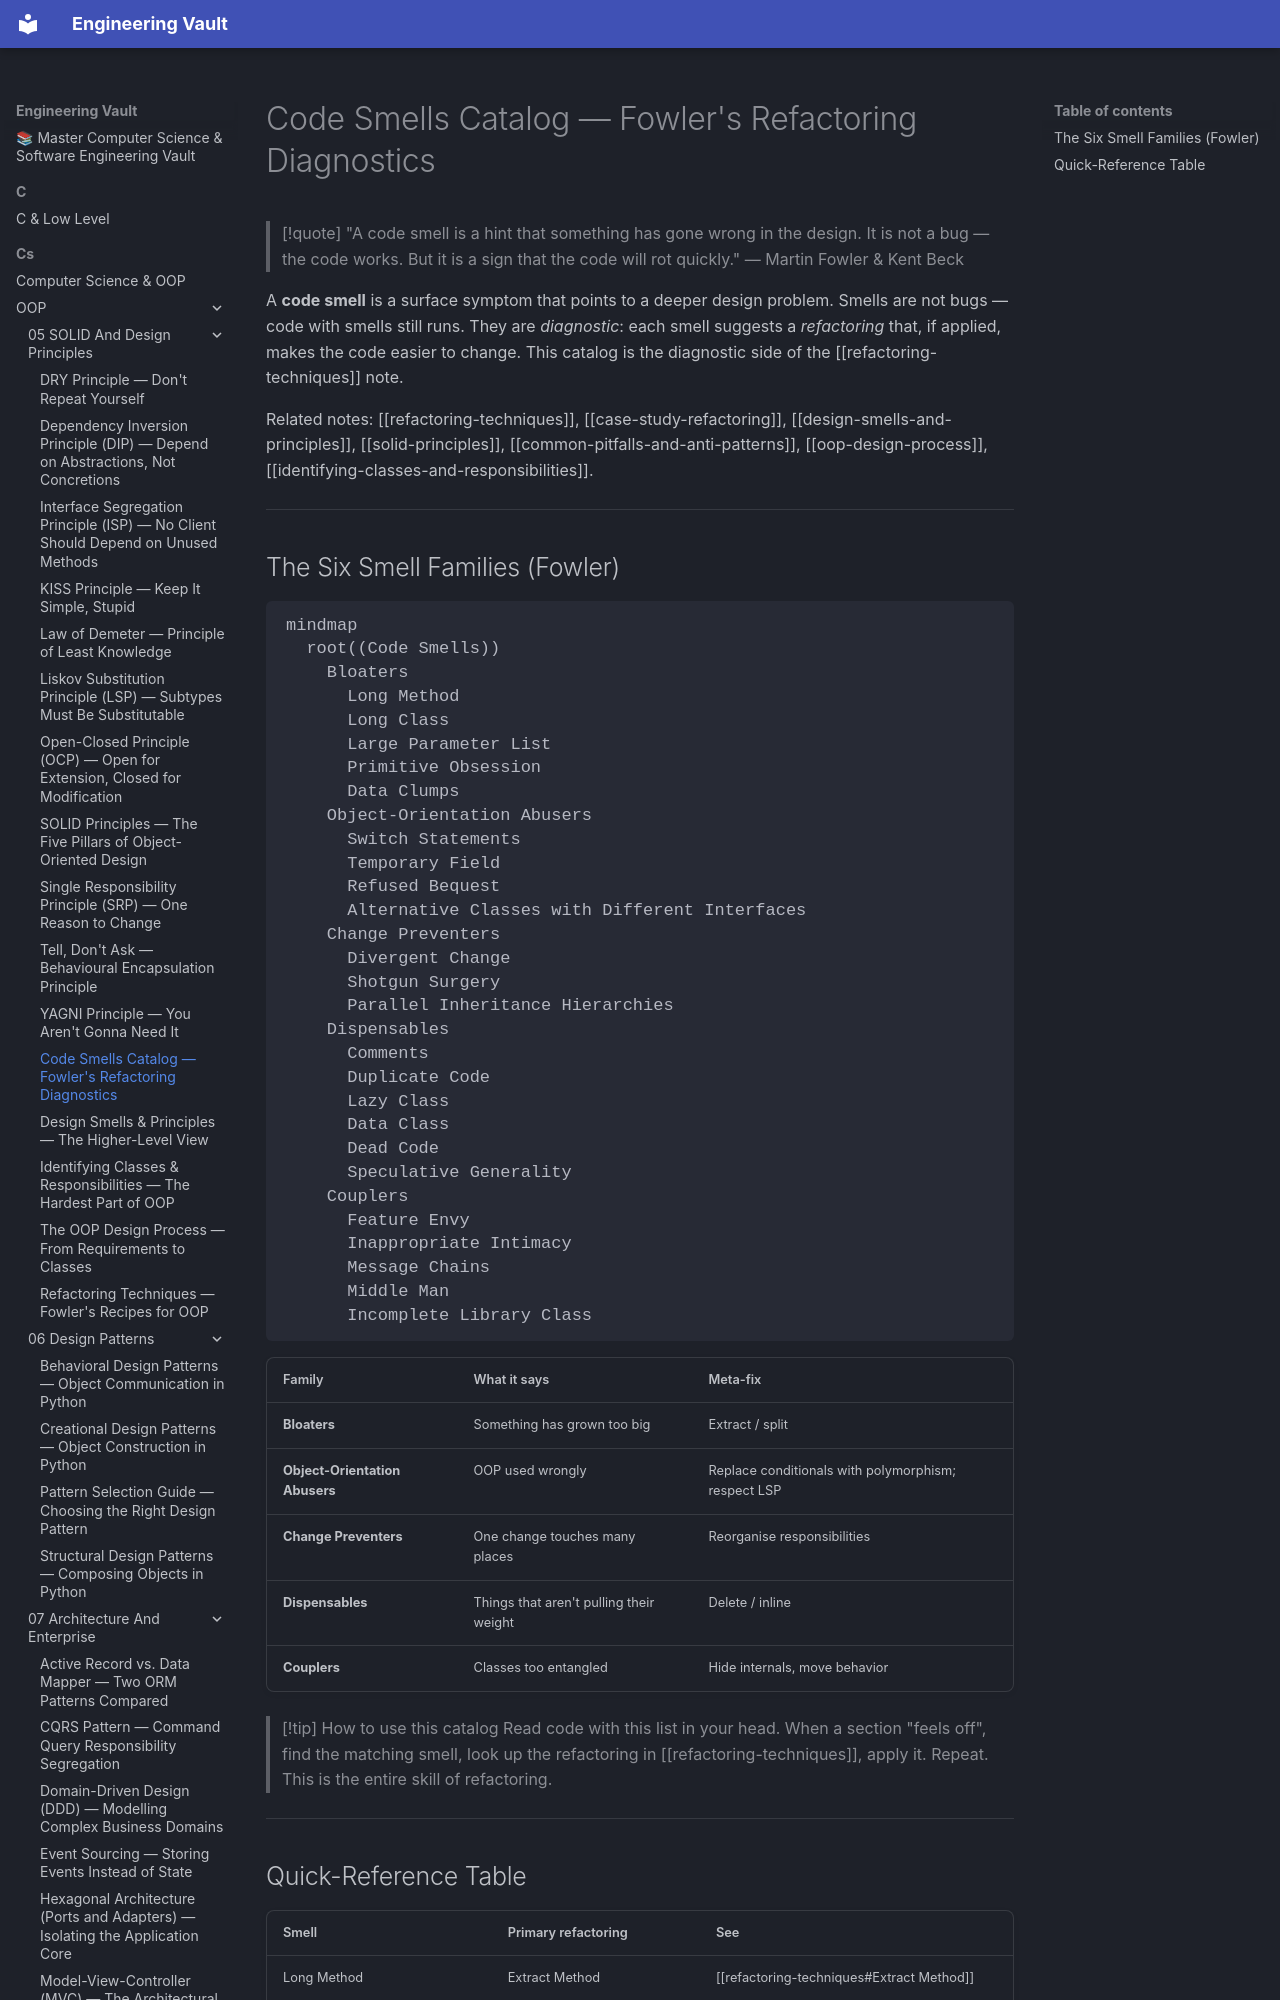

repository: Saff9/engineering-vault · page: cs/OOP/05-SOLID-And-Design-Principles/code-smells-catalog/index.html · generator: mkdocs

---
title: "Code Smells Catalog — Fowler's Refactoring Diagnostics"
tags:
  - oop
  - code-smells
  - refactoring
  - fowler
  - teaching
  - advanced
aliases:
  - Code smells
  - Fowler code smells
  - Smells catalog
  - Bloaters
  - Couplers
  - Change preventers
  - Dispensables
created: 2025-01-15
---

# Code Smells Catalog — Fowler's Refactoring Diagnostics

> [!quote] "A code smell is a hint that something has gone wrong in the design. It is not a bug — the code works. But it is a sign that the code will rot quickly." — Martin Fowler & Kent Beck

A **code smell** is a surface symptom that points to a deeper design problem. Smells are not bugs — code with smells still runs. They are *diagnostic*: each smell suggests a *refactoring* that, if applied, makes the code easier to change. This catalog is the diagnostic side of the [[refactoring-techniques]] note.

Related notes: [[refactoring-techniques]], [[case-study-refactoring]], [[design-smells-and-principles]], [[solid-principles]], [[common-pitfalls-and-anti-patterns]], [[oop-design-process]], [[identifying-classes-and-responsibilities]].

---
